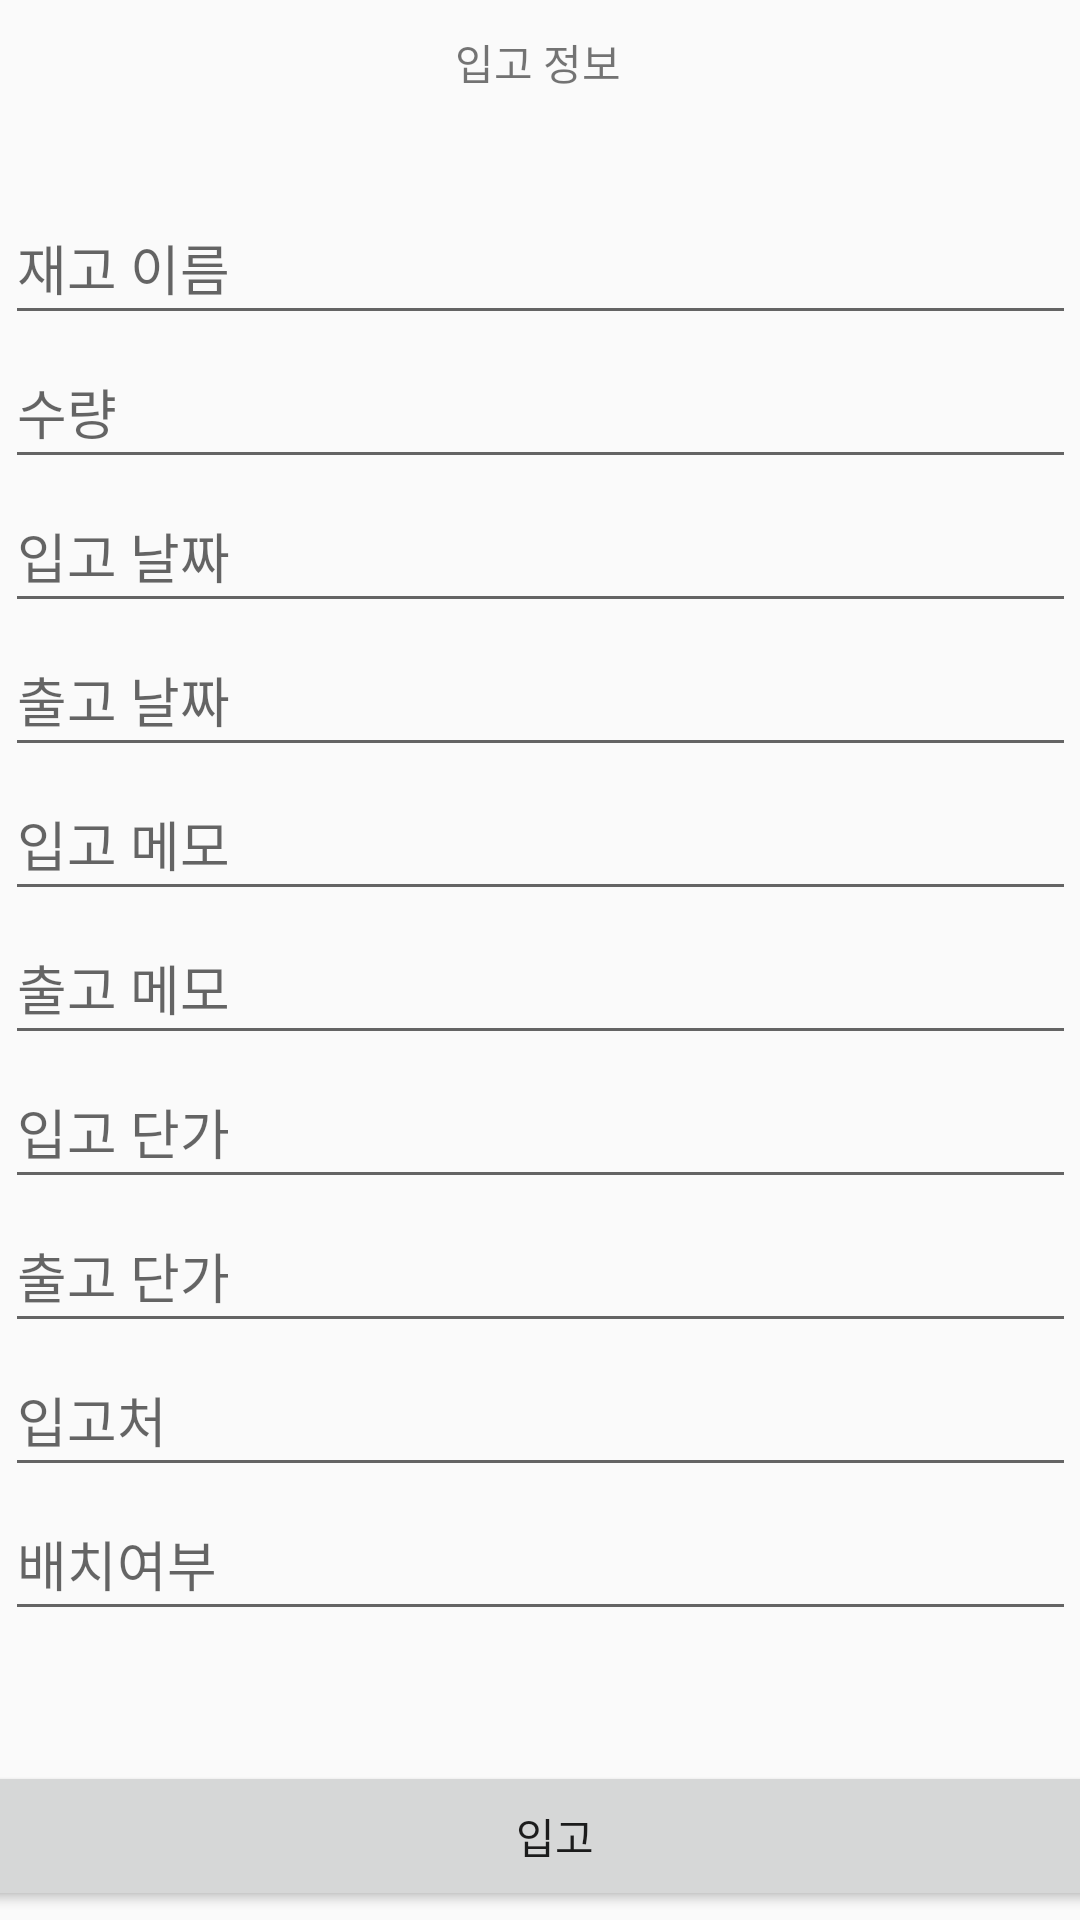

The Android layout XML behind this screen, and the referenced resources:
<!-- AndroidManifest.xml: application theme Theme.Airstock -->
<!-- res/layout/recieve_stocks.xml -->
<?xml version="1.0" encoding="utf-8"?>
<androidx.constraintlayout.widget.ConstraintLayout xmlns:android="http://schemas.android.com/apk/res/android"
    xmlns:app="http://schemas.android.com/apk/res-auto"
    xmlns:tools="http://schemas.android.com/tools"
    android:layout_width="match_parent"
    android:layout_height="match_parent">

    <TextView
        android:id="@+id/receiveInfo"
        android:layout_width="wrap_content"
        android:layout_height="wrap_content"
        android:text="입고 정보"
        app:layout_constraintBottom_toTopOf="@+id/linearLayout"
        app:layout_constraintEnd_toEndOf="parent"
        app:layout_constraintHorizontal_bias="0.498"
        app:layout_constraintStart_toStartOf="parent"
        app:layout_constraintTop_toTopOf="parent"
        app:layout_constraintVertical_bias="0.24" />

    <LinearLayout
        android:id="@+id/linearLayout"
        android:layout_width="357dp"
        android:layout_height="513dp"
        android:orientation="vertical"
        app:layout_constraintBottom_toBottomOf="parent"
        app:layout_constraintEnd_toEndOf="parent"
        app:layout_constraintStart_toStartOf="parent"
        app:layout_constraintTop_toTopOf="parent">

        <EditText
            android:id="@+id/name"
            android:layout_width="match_parent"
            android:layout_height="wrap_content"
            android:ems="10"
            android:hint="재고 이름"
            android:inputType="textPersonName"
            android:minHeight="48dp" />

        <EditText
            android:id="@+id/count"
            android:layout_width="match_parent"
            android:layout_height="wrap_content"
            android:ems="10"
            android:hint="수량"
            android:inputType="textPersonName"
            android:minHeight="48dp" />

        <EditText
            android:id="@+id/inDate"
            android:layout_width="match_parent"
            android:layout_height="wrap_content"
            android:ems="10"
            android:hint="입고 날짜"
            android:inputType="textPersonName"
            android:minHeight="48dp" />

        <EditText
            android:id="@+id/outDate"
            android:layout_width="match_parent"
            android:layout_height="wrap_content"
            android:ems="10"
            android:hint="출고 날짜"
            android:inputType="textPersonName"
            android:minHeight="48dp" />

        <EditText
            android:id="@+id/inMemo"
            android:layout_width="match_parent"
            android:layout_height="wrap_content"
            android:ems="10"
            android:hint="입고 메모"
            android:inputType="textPersonName"
            android:minHeight="48dp" />

        <EditText
            android:id="@+id/outMemo"
            android:layout_width="match_parent"
            android:layout_height="wrap_content"
            android:ems="10"
            android:hint="출고 메모"
            android:inputType="textPersonName"
            android:minHeight="48dp" />

        <EditText
            android:id="@+id/inPrice"
            android:layout_width="match_parent"
            android:layout_height="wrap_content"
            android:ems="10"
            android:hint="입고 단가"
            android:inputType="textPersonName"
            android:minHeight="48dp" />

        <EditText
            android:id="@+id/outPrice"
            android:layout_width="match_parent"
            android:layout_height="wrap_content"
            android:ems="10"
            android:hint="출고 단가"
            android:inputType="textPersonName"
            android:minHeight="48dp" />

        <EditText
            android:id="@+id/receiveClient"
            android:layout_width="match_parent"
            android:layout_height="wrap_content"
            android:ems="10"
            android:hint="입고처"
            android:inputType="textPersonName"
            android:minHeight="48dp" />

        <EditText
            android:id="@+id/isPositioned"
            android:layout_width="match_parent"
            android:layout_height="wrap_content"
            android:ems="10"
            android:hint="배치여부"
            android:inputType="textPersonName"
            android:minHeight="48dp" />

    </LinearLayout>

    <Button
        android:id="@+id/receivin"
        android:layout_width="406dp"
        android:layout_height="50dp"
        android:onClick="insert"
        android:text="입고"
        app:layout_constraintBottom_toBottomOf="parent"
        app:layout_constraintEnd_toEndOf="parent"
        app:layout_constraintHorizontal_bias="0.4"
        app:layout_constraintStart_toStartOf="parent"
        app:layout_constraintTop_toBottomOf="@+id/linearLayout"
        app:layout_constraintVertical_bias="0.779" />

</androidx.constraintlayout.widget.ConstraintLayout>
<!-- resources referenced by this layout -->
<resources>
  <style name="Theme.Airstock" parent="Theme.AppCompat.Light">
          <item name="windowNoTitle">true</item>
          
          <item name="colorPrimary">@color/purple_500</item>
          <item name="colorPrimaryVariant">@color/purple_700</item>
          <item name="colorOnPrimary">@color/white</item>
          
          <item name="colorSecondary">@color/teal_200</item>
          <item name="colorSecondaryVariant">@color/teal_700</item>
          <item name="colorOnSecondary">@color/black</item>
          
          <item name="android:statusBarColor" tools:targetApi="l">?attr/colorPrimaryVariant</item>
          
      </style>
  <!-- not gathered from this repository: default colours our renderer supplied (Android Studio template values) -->
  <color name="purple_500">#FF6200EE</color>
  <color name="purple_700">#FF3700B3</color>
  <color name="teal_200">#FF03DAC5</color>
  <color name="teal_700">#FF018786</color>
  <color name="black">#FF000000</color>
  <color name="white">#FFFFFFFF</color>
</resources>
